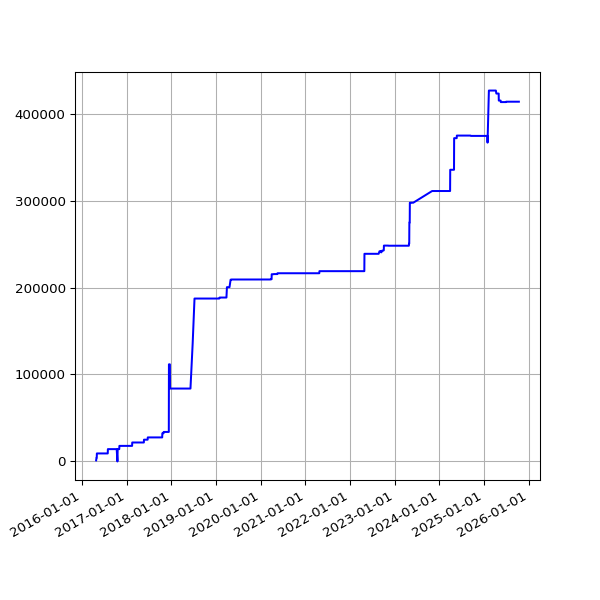

Values plotted in this chart, from the file beside it:
date, value
2016-04-27 02:54:22 +0100, 1249
2016-04-30 02:21:55 +0100, 4328
2016-05-01 02:23:43 +0100, 4328
2016-05-02 02:59:07 +0100, 4328
2016-05-03 02:59:17 +0100, 9220
2016-05-04 02:52:33 +0100, 9214
2016-05-05 02:59:23 +0100, 9214
2016-05-07 02:38:06 +0100, 9214
2016-05-12 02:25:21 +0100, 9214
2016-05-14 02:26:31 +0100, 9214
2016-05-15 02:24:22 +0100, 9214
2016-05-20 02:24:25 +0100, 9214
2016-05-21 02:35:26 +0100, 9214
2016-05-22 02:40:10 +0100, 9214
2016-05-23 02:44:24 +0100, 9214
2016-05-24 02:38:17 +0100, 9214
2016-05-25 02:25:39 +0100, 9214
2016-05-27 03:44:21 +0100, 9214
2016-05-31 02:25:39 +0100, 9214
2016-06-01 02:30:55 +0100, 9214
2016-06-02 02:24:09 +0100, 9214
2016-06-03 02:26:48 +0100, 9214
2016-06-04 02:34:11 +0100, 9214
2016-06-05 02:26:27 +0100, 9214
2016-06-08 02:31:20 +0100, 9214
2016-06-09 02:28:28 +0100, 9214
2016-06-10 02:36:42 +0100, 9214
2016-06-11 02:26:58 +0100, 9214
2016-06-12 02:22:27 +0100, 9214
2016-06-13 02:18:13 +0100, 9214
2016-06-14 02:19:27 +0100, 9214
2016-06-15 02:28:29 +0100, 9214
2016-06-16 02:25:53 +0100, 9214
2016-06-17 02:22:12 +0100, 9214
2016-06-18 02:21:26 +0100, 9214
2016-06-19 02:21:23 +0100, 9214
2016-06-20 02:26:06 +0100, 9214
2016-06-21 02:31:02 +0100, 9214
2016-06-22 02:21:58 +0100, 9214
2016-06-23 02:21:47 +0100, 9214
2016-06-24 02:35:07 +0100, 9214
2016-06-25 02:58:43 +0100, 9214
2016-06-26 02:29:30 +0100, 9214
2016-06-27 02:37:26 +0100, 9214
2016-06-28 02:46:05 +0100, 9214
2016-06-29 02:35:11 +0100, 9214
2016-06-30 02:25:08 +0100, 9214
2016-07-01 02:22:14 +0100, 9214
2016-07-02 02:27:18 +0100, 9214
2016-07-03 02:21:16 +0100, 9214
2016-07-04 02:31:56 +0100, 9214
2016-07-05 02:23:39 +0100, 9214
2016-07-06 02:42:54 +0100, 9214
2016-07-07 02:23:52 +0100, 9214
2016-07-08 02:32:38 +0100, 9214
2016-07-09 02:23:55 +0100, 9214
2016-07-10 02:22:14 +0100, 9214
2016-07-11 02:22:40 +0100, 9214
2016-07-12 02:24:02 +0100, 9214
2016-07-13 02:36:30 +0100, 9214
... 2,376 more rows
